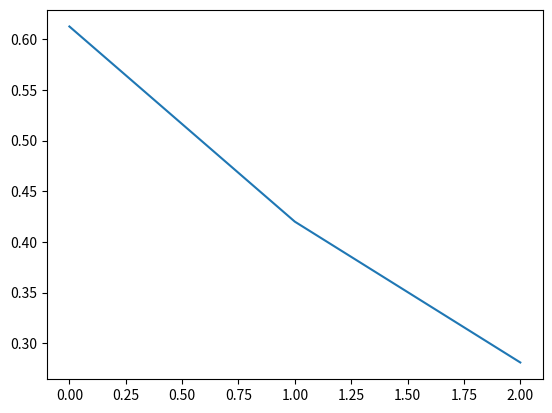

Source code (Python):
import pandas as pd
import numpy as np
import matplotlib.pyplot as plt

df1 = pd.DataFrame()
df2 = pd.DataFrame(columns=["n", "Fib"])
df1["A"] = [1, 3, 5]
df1["B"] = [2, 4, 6]
df1["A^2+B^2"] = (df1["A"])**2 + (df1["B"])**2

# sor hozzáadása DF-hez
row1 = {"n": 1, "Fib": 1}
row2 = {"n": 2, "Fib": 1}
new_df = pd.DataFrame([row1, row2])
df2 = pd.concat([df2, new_df], axis=0, ignore_index=True)

df3 = pd.DataFrame(range(1,21), columns= ["n"])
df3["Fib"] = np.nan
# df3.loc[df3["n"]==1, "Fib"]=1
# df3.loc[df3["n"]==2, "Fib"]=1

# df3.loc[df3["n"] in [1, 2], "Fib"]=1

for index, row in df3.iterrows():
    if index in [0, 1]:
        df3.loc[index, "Fib"] = 1
    else:
        df3.loc[index, "Fib"] = df3.loc[index-1, "Fib"] + df3.loc[index-2, "Fib"]
    # print(index)
    # print(row)
# print(df3)

class VelSzamok():

    def __init__(self, n_rows, n_cols):
        self.n_rows = n_rows
        self.n_cols = n_cols
        self.value= np.random.random((self.n_rows, self.n_cols))

    def plot_column_averages(self):
        averages = self.value.mean(axis=0)
        print(averages)
        plt.plot(averages)
        plt.show()
        pass

a1 = VelSzamok(5, 2)
a2 = VelSzamok(6, 3)
print(a2.value)
a2.plot_column_averages()


